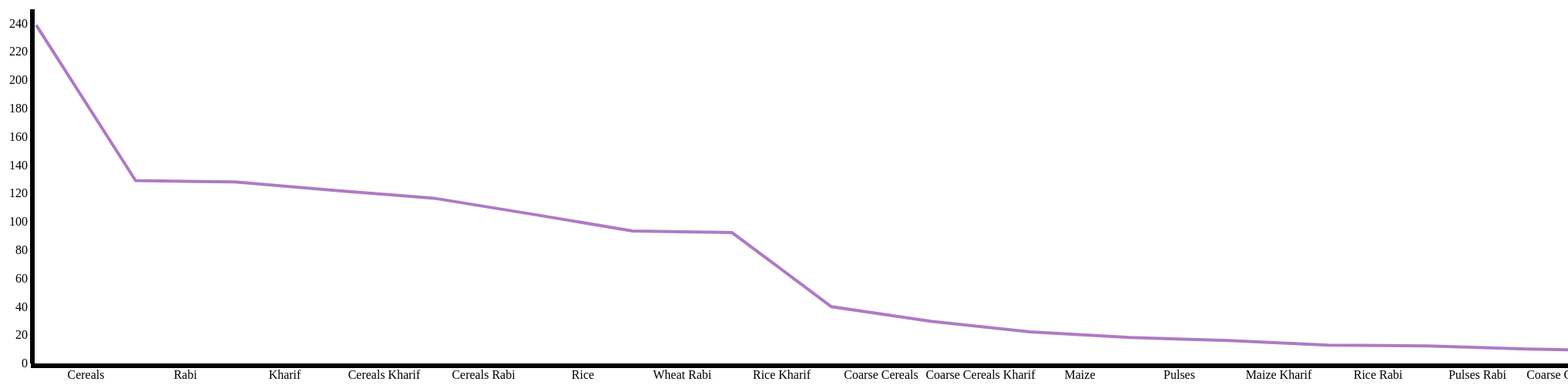
D3 v3 page, settled after 480 driven frames (8 s of simulated time); the page loaded 1 data file(s).


  d3.json("foodgrains_vs_production_json.json",function(data)
  {
      data.sort(function(a,b)
        {
          return b.production-a.production;
        });
      var vis = d3.select("#visualisation"),
      WIDTH = 1000,
      HEIGHT = 500,
      MARGINS = {
        top: 20,
        right: 40,
        bottom: 20,
        left: 50
  },      
xScale = d3.scale.ordinal().rangeRoundBands([45,3800]);
xAxis = d3.svg.axis().scale(xScale).orient("bottom");
xScale.domain(data.map(function(d) { return d.Particulars; }));
yScale = d3.scale.linear().range([HEIGHT - MARGINS.top, MARGINS.bottom]).domain([0,250]),
xAxis = d3.svg.axis()
    .scale(xScale),
yAxis = d3.svg.axis()
    .scale(yScale);
vis.append("svg:g")
    .attr("class", "x axis")
    .attr("transform", "translate(0," + (HEIGHT - MARGINS.bottom) + ")")
    .call(xAxis);
yAxis = d3.svg.axis()
    .scale(yScale)
    .orient("left");
vis.append("svg:g")
    .attr("transform", "translate(" + (MARGINS.left) + ",0)")
    .call(yAxis);
var lineGen = d3.svg.line()
    .x(function(d) {
        return xScale(d.Particulars);
    })
    .y(function(d) {
        return yScale(d.production);
    });
vis.append('svg:path')
  .attr('d', lineGen(data))
  .attr('stroke', '#AF7AC5  ')
  .attr('stroke-width', 4)
  .attr('fill', 'none')
});


### data: foodgrains_vs_production_json.json
[
 {
  "Particulars": "Kharif",
  "production": "128.1"
 },
 {
  "Particulars": "Rabi",
  "production": "129.1"
 },
 {
  "Particulars": "Rice",
  "production": "105.2"
 },
 {
  "Particulars": "Rice Kharif",
  "production": "92.37"
 },
 {
  "Particulars": "Rice Rabi",
  "production": "12.87"
 },
 {
  "Particulars": "Wheat Rabi",
  "production": "93.51"
 },
 {
  "Particulars": "Jowar",
  "production": "5.28"
 },
 {
  "Particulars": "Jowar Kharif",
  "production": "2.84"
 },
 "... 21 more items"
]